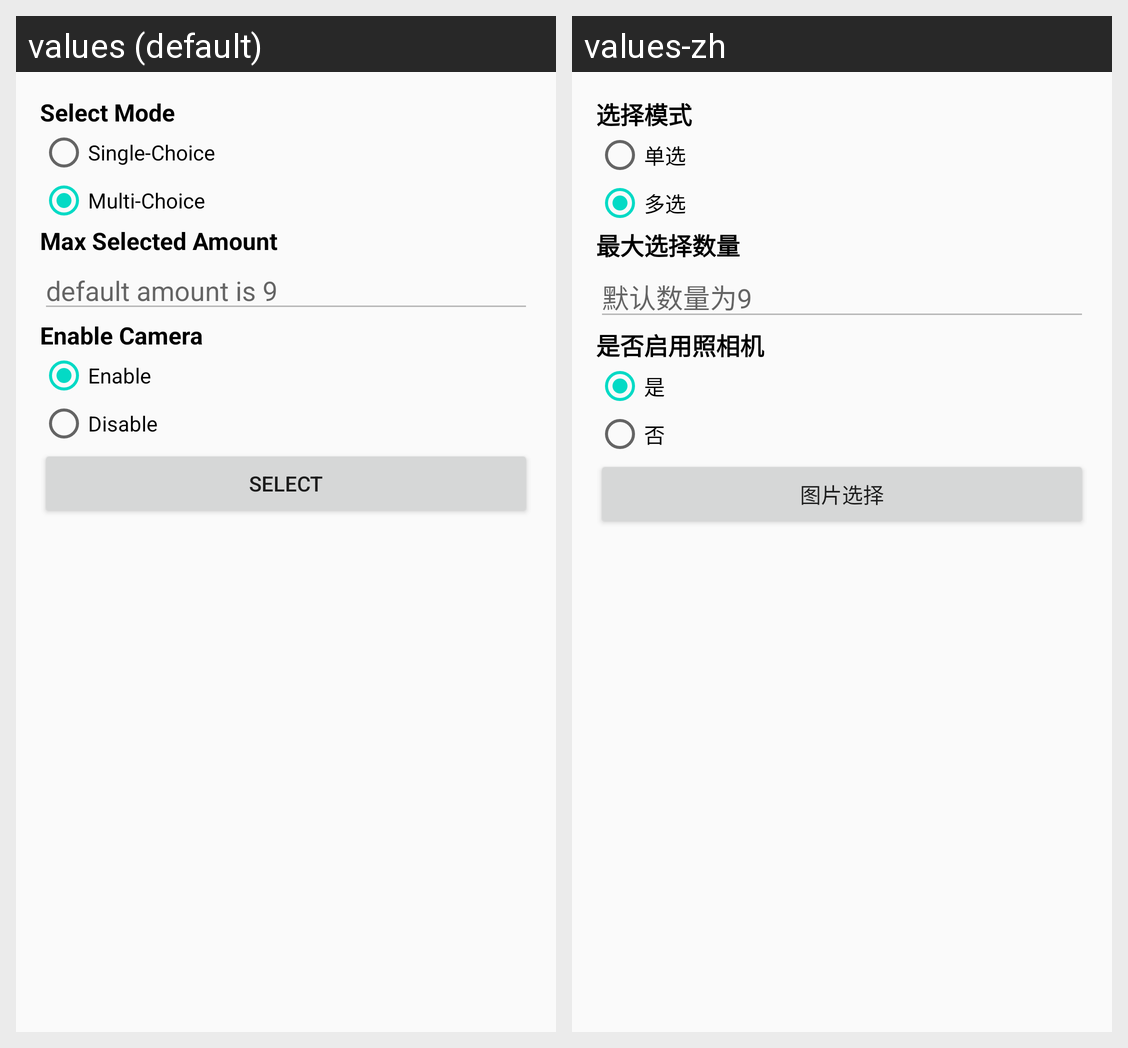

Locale-by-locale string values for the Android screen shown in this grid:
Android screen res/layout/activity_main.xml rendered under 2 locales, left to right: values (default), values-zh. Device: Nexus 5 (rendered at 1080×1920; each locale shown at half size, 540×960, under a caption strip naming it); theme AppTheme.
Strings drawn on this screen, with the default value and each locale's value (text and hints the layout hard-codes, and strings that could not be matched under every locale, appear in the picture but are not listed):

select_mode
  values: Select Mode
  values-zh: 选择模式

mode_single
  values: Single-Choice
  values-zh: 单选

mode_multi
  values: Multi-Choice
  values-zh: 多选

max_select_amount
  values: Max Selected Amount
  values-zh: 最大选择数量

hint_default_amount
  values: default amount is 9
  values-zh: 默认数量为9

enable_camera
  values: Enable Camera
  values-zh: 是否启用照相机

enable
  values: Enable
  values-zh: 是

disable
  values: Disable
  values-zh: 否

go_select
  values: Select
  values-zh: 图片选择
